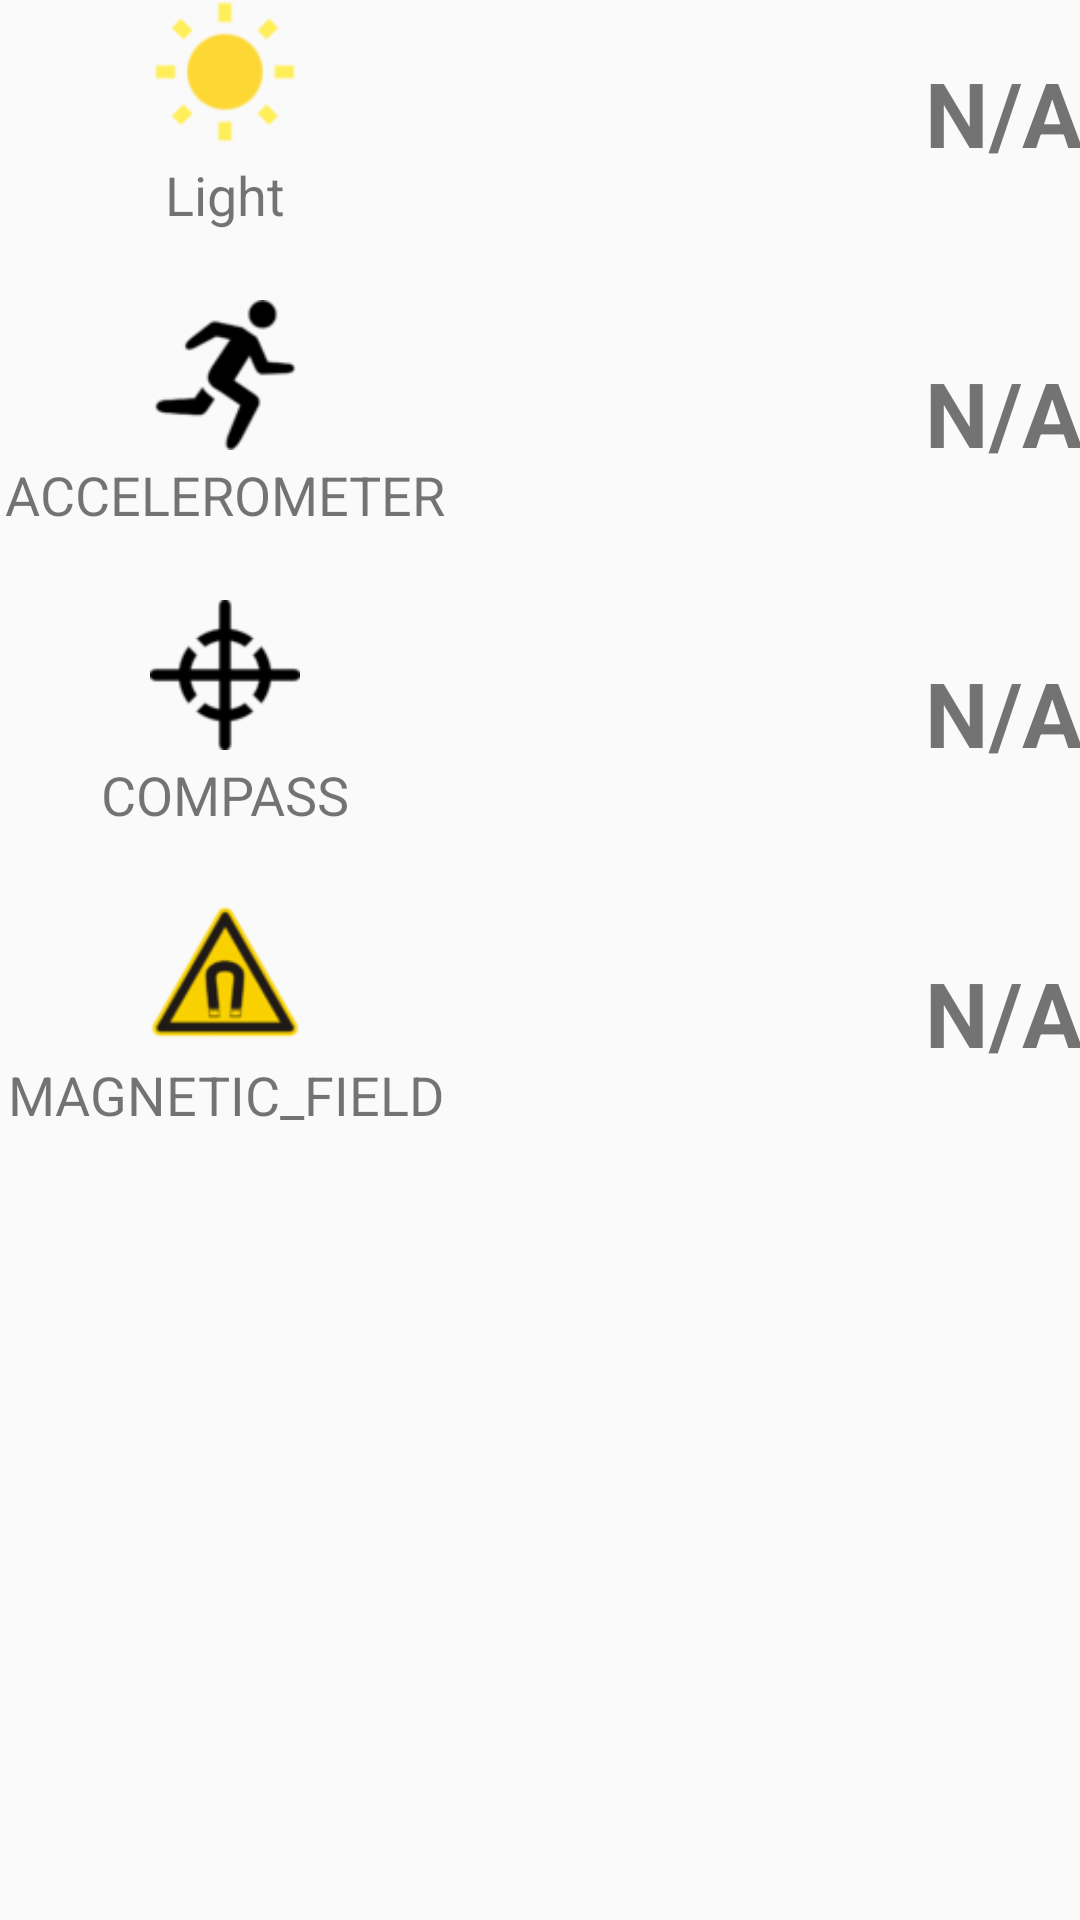

Here is an Android app screen rendered from its layout file. Give the layout XML and the strings, colors and styles it references.
<!-- AndroidManifest.xml: application theme Theme.AppCompat.Light -->
<!-- res/layout/activity_sensor.xml -->
<ScrollView xmlns:android="http://schemas.android.com/apk/res/android"
    xmlns:tools="http://schemas.android.com/tools"
    android:layout_width="match_parent"
    android:layout_height="match_parent"
    android:paddingLeft="@dimen/activity_horizontal_margin"
    android:paddingRight="@dimen/activity_horizontal_margin"
    android:paddingTop="@dimen/activity_vertical_margin"
    android:paddingBottom="@dimen/activity_vertical_margin"
    tools:context="com.swapnull.surrounding.SensorActivity">

    <LinearLayout
        android:layout_width="match_parent"
        android:layout_height="match_parent"
        android:orientation="vertical">


        <RelativeLayout
            android:layout_width="match_parent"
            android:layout_height="80dp">


            <ImageView
                android:id="@+id/imgIcon1"
                android:layout_width="50dp"
                android:layout_height="50dp"
                android:layout_marginLeft="50dp"
                android:src="@drawable/light" />

            <TextView
                android:layout_below="@+id/imgIcon1"
                android:layout_width="150dp"
                android:layout_height="45dp"
                android:layout_alignParentLeft="true"
                android:text="Light"
                android:textSize="18sp"
                android:gravity="center"
                android:layout_centerVertical="true" />

            <TextView
                android:id="@+id/tvLight"
                android:text="@string/not_available"
                android:layout_width="200dp"
                android:layout_height="45dp"
                android:layout_alignParentRight="true"
                android:textSize="30sp"
                android:textStyle="bold"
                android:gravity="right"
                android:layout_centerVertical="true" />

        </RelativeLayout>


        <RelativeLayout
            android:layout_width="match_parent"
            android:layout_height="80dp"
            android:layout_marginTop="20dp">


            <ImageView
                android:id="@+id/imgIcon2"
                android:layout_width="50dp"
                android:layout_height="50dp"
                android:layout_marginLeft="50dp"
                android:src="@drawable/acc" />

            <TextView
                android:layout_below="@+id/imgIcon2"
                android:layout_width="150dp"
                android:layout_height="45dp"
                android:layout_alignParentLeft="true"
                android:text="ACCELEROMETER"
                android:textSize="18sp"
                android:gravity="center"
                android:layout_centerVertical="true" />

            <TextView
                android:id="@+id/tvTemperature"
                android:text="@string/not_available"
                android:layout_width="200dp"
                android:layout_height="45dp"
                android:layout_alignParentRight="true"
                android:textSize="30sp"
                android:textStyle="bold"
                android:gravity="right"
                android:layout_centerVertical="true" />

        </RelativeLayout>


        <RelativeLayout
            android:layout_width="match_parent"
            android:layout_height="80dp"
            android:layout_marginTop="20dp">


            <ImageView
                android:id="@+id/imgIcon3"
                android:layout_width="50dp"
                android:layout_height="50dp"
                android:layout_marginLeft="50dp"
                android:src="@drawable/gravity" />

            <TextView
                android:layout_below="@+id/imgIcon3"
                android:layout_width="150dp"
                android:layout_height="45dp"
                android:layout_alignParentLeft="true"
                android:text="COMPASS"
                android:textSize="18sp"
                android:gravity="center"
                android:layout_centerVertical="true" />

            <TextView
                android:id="@+id/tvPressure"
                android:text="@string/not_available"
                android:layout_width="200dp"
                android:layout_height="45dp"
                android:layout_alignParentRight="true"
                android:textSize="30sp"
                android:textStyle="bold"
                android:gravity="right"
                android:layout_centerVertical="true" />

        </RelativeLayout>


        <RelativeLayout
            android:layout_width="match_parent"
            android:layout_height="80dp"
            android:layout_marginTop="20dp">


            <ImageView
                android:id="@+id/imgIcon4"
                android:layout_width="50dp"
                android:layout_height="50dp"
                android:layout_marginLeft="50dp"
                android:src="@drawable/magnetict" />

            <TextView
                android:layout_below="@+id/imgIcon4"
                android:layout_width="150dp"
                android:layout_height="45dp"
                android:layout_alignParentLeft="true"
                android:text="MAGNETIC_FIELD"
                android:textSize="18sp"
                android:gravity="center"
                android:layout_centerVertical="true" />

            <TextView
                android:id="@+id/tvReliableHumidity"
                android:text="@string/not_available"
                android:layout_width="200dp"
                android:layout_height="45dp"
                android:layout_alignParentRight="true"
                android:textSize="30sp"
                android:textStyle="bold"
                android:gravity="right"
                android:layout_centerVertical="true" />

        </RelativeLayout>


    </LinearLayout>


</ScrollView>
<!-- resources referenced by this layout -->
<resources>
  <!-- drawable acc: png bitmap (drawable-xhdpi, 2018 bytes) -->
  <!-- drawable gravity: png bitmap (drawable-xhdpi, 1726 bytes) -->
  <!-- drawable light: png bitmap (drawable-xhdpi, 2204 bytes) -->
  <!-- drawable magnetict: png bitmap (drawable-xhdpi, 5200 bytes) -->
  <string name="not_available">N/A</string>
</resources>
